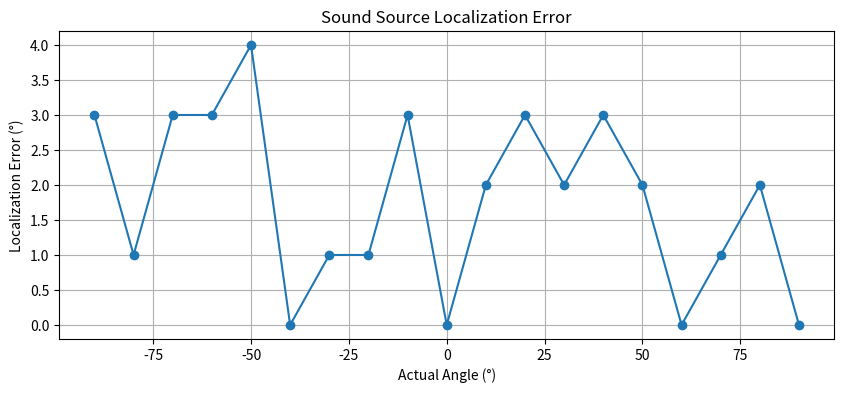

Write the Python code that produced this figure.
import matplotlib.pyplot as plt

# Actual test angles from -90° to +90° in steps of 10
actual_angles = list(range(90, -91, -10))  # [90, 80, 70, ..., -80, -90]

# Replace this with your predicted values
predicted_angles = [90, 82, 71, 60, 48, 37, 28, 23, 8, 0, -7, -19, -29, -40, -54, -63, -67, -79, -87]
# Compute absolute errors
errors = [abs(a - p) for a, p in zip(actual_angles, predicted_angles)]

# Print results as a table
print("Angle | Predicted | Error")
print("---------------------------")
for a, p, e in zip(actual_angles, predicted_angles, errors):
    print(f"{a:>5} | {p:>9} | {e:>5}")

# Plot error vs angle
plt.figure(figsize=(10, 4))
plt.plot(actual_angles, errors, marker='o', linestyle='-')
plt.title("Sound Source Localization Error")
plt.xlabel("Actual Angle (°)")
plt.ylabel("Localization Error (°)")
plt.grid(True)
plt.show()

# Print average error
avg_error = sum(errors) / len(errors)
print(f"\nAverage Error: {avg_error:.2f}°")
